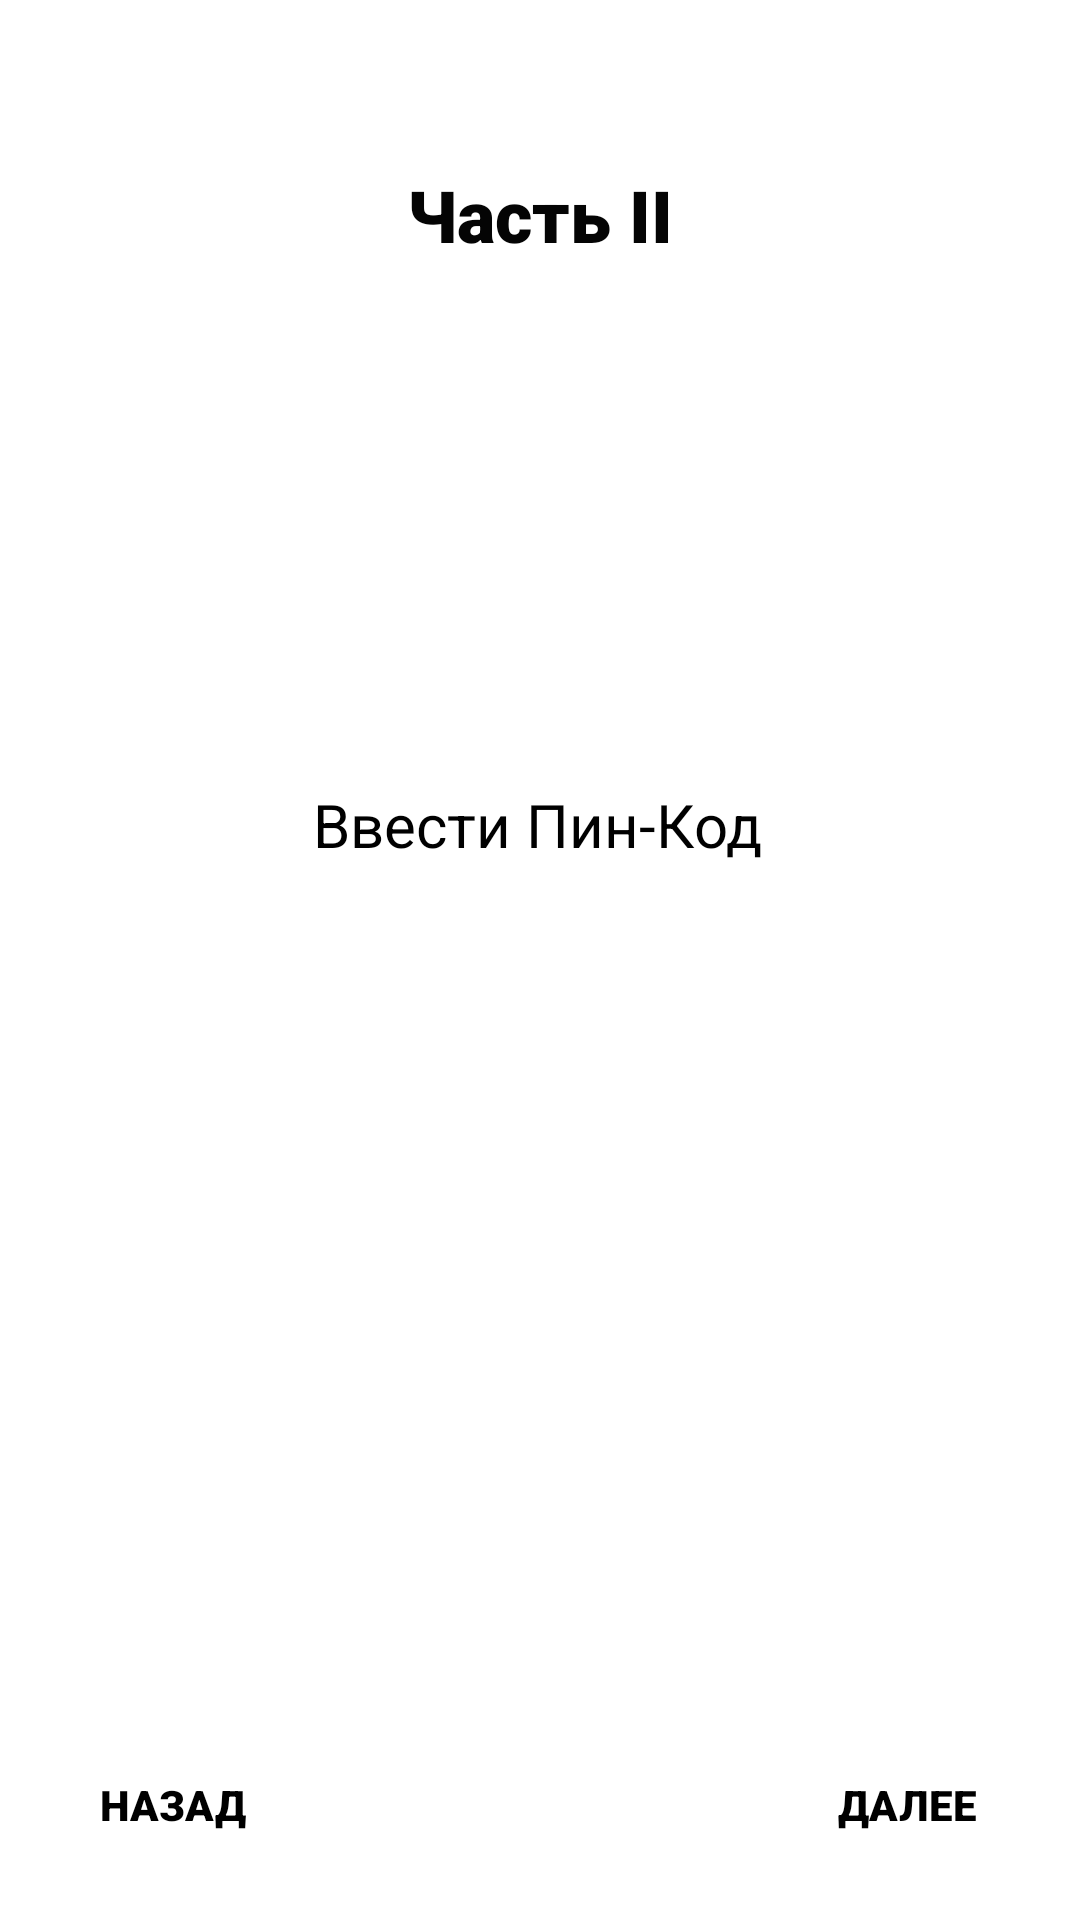

Reconstruct the res/layout file that produces this screen, plus the resources it refers to.
<!-- AndroidManifest.xml: application theme Theme.Firstlab -->
<!-- res/layout/second_task_activity.xml -->
<?xml version="1.0" encoding="utf-8"?>
<androidx.constraintlayout.widget.ConstraintLayout xmlns:android="http://schemas.android.com/apk/res/android"
    xmlns:app="http://schemas.android.com/apk/res-auto"
    xmlns:tools="http://schemas.android.com/tools"
    android:layout_width="match_parent"
    android:layout_height="match_parent">

    <Button
        android:id="@+id/backButton"
        style="@style/Widget.AppCompat.Button.Borderless"
        android:layout_width="wrap_content"
        android:layout_height="wrap_content"
        android:fontFamily="sans-serif-black"
        android:onClick="BackClick"
        android:text="Назад"
        android:textColor="#000000"
        app:layout_constraintBottom_toBottomOf="parent"
        app:layout_constraintEnd_toEndOf="parent"
        app:layout_constraintHorizontal_bias="0.049"
        app:layout_constraintStart_toStartOf="parent"
        app:layout_constraintTop_toTopOf="parent"
        app:layout_constraintVertical_bias="0.976"
        tools:ignore="MissingConstraints" />

    <Button
        android:id="@+id/nextButton"
        style="@style/Widget.AppCompat.Button.Borderless"
        android:layout_width="wrap_content"
        android:layout_height="wrap_content"
        android:fontFamily="sans-serif-black"
        android:onClick="NextClick"
        android:text="Далее"
        android:textColor="#000000"
        app:layout_constraintBottom_toBottomOf="parent"
        app:layout_constraintEnd_toEndOf="parent"
        app:layout_constraintHorizontal_bias="0.95"
        app:layout_constraintStart_toStartOf="parent"
        app:layout_constraintTop_toTopOf="parent"
        app:layout_constraintVertical_bias="0.976"
        tools:ignore="MissingConstraints" />

    <TextView
        android:id="@+id/textView"
        android:layout_width="wrap_content"
        android:layout_height="wrap_content"
        android:fontFamily="sans-serif-black"
        android:text="Часть II"
        android:textColor="#040404"
        android:textSize="24sp"
        app:layout_constraintBottom_toBottomOf="parent"
        app:layout_constraintEnd_toEndOf="parent"
        app:layout_constraintStart_toStartOf="parent"
        app:layout_constraintTop_toTopOf="parent"
        app:layout_constraintVertical_bias="0.091" />

    <Button
        android:id="@+id/button"
        style="@style/Widget.Material3.Button.TextButton"
        android:layout_width="wrap_content"
        android:layout_height="wrap_content"
        android:onClick="onButtonClick"
        android:text="Ввести Пин-Код"
        android:textColor="#000000"
        android:textSize="20sp"
        app:layout_constraintBottom_toBottomOf="parent"
        app:layout_constraintEnd_toEndOf="parent"
        app:layout_constraintHorizontal_bias="0.495"
        app:layout_constraintStart_toStartOf="parent"
        app:layout_constraintTop_toTopOf="parent"
        app:layout_constraintVertical_bias="0.424"
        app:rippleColor="#191616" />

    <TextView
        android:id="@+id/PinCode"
        android:layout_width="wrap_content"
        android:layout_height="wrap_content"
        android:textColor="#3F51B5"
        app:layout_constraintBottom_toBottomOf="parent"
        app:layout_constraintEnd_toEndOf="parent"
        app:layout_constraintHorizontal_bias="0.498"
        app:layout_constraintStart_toStartOf="parent"
        app:layout_constraintTop_toBottomOf="@+id/button"
        app:layout_constraintVertical_bias="0.379" />

</androidx.constraintlayout.widget.ConstraintLayout>
<!-- resources referenced by this layout -->
<resources>
  <style name="Theme.Firstlab" parent="Theme.MaterialComponents.DayNight.DarkActionBar">
          
          <item name="colorPrimary">@color/purple_500</item>
          <item name="colorPrimaryVariant">@color/purple_700</item>
          <item name="colorOnPrimary">@color/white</item>
          
          <item name="colorSecondary">@color/teal_200</item>
          <item name="colorSecondaryVariant">@color/teal_700</item>
          <item name="colorOnSecondary">@color/black</item>
          
          <item name="android:statusBarColor">?attr/colorPrimaryVariant</item>
          
      </style>
  <!-- not gathered from this repository: default colours our renderer supplied (Android Studio template values) -->
  <color name="purple_500">#FF6200EE</color>
  <color name="purple_700">#FF3700B3</color>
  <color name="teal_200">#FF03DAC5</color>
  <color name="teal_700">#FF018786</color>
  <color name="black">#FF000000</color>
  <color name="white">#FFFFFFFF</color>
</resources>
